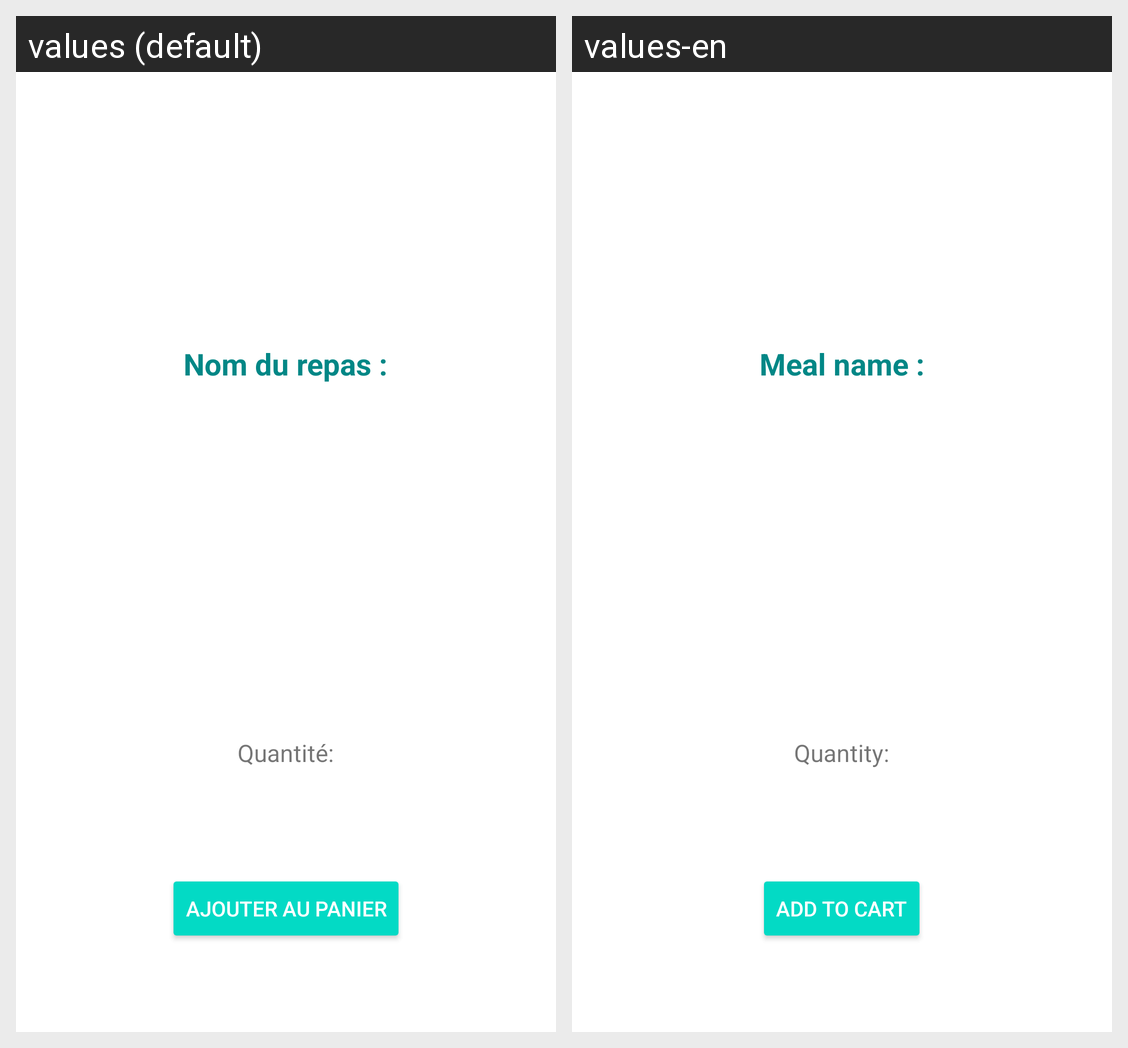

The same Android screen rendered under two of its app's locales, left to right. List the strings drawn on it with the default value and each locale's translation.
Android screen res/layout/activity_meal_description.xml rendered under 2 locales, left to right: values (default), values-en. Device: Nexus 5 (rendered at 1080×1920; each locale shown at half size, 540×960, under a caption strip naming it); theme Theme.IG3Smartcityandroid.
Strings drawn on this screen, with the default value and each locale's value (text and hints the layout hard-codes, and strings that could not be matched under every locale, appear in the picture but are not listed):

nom_repas
  values: Nom du repas :
  values-en: Meal name :

portion_number
  values: Quantité:
  values-en: Quantity:

addToCart
  values: Ajouter au panier
  values-en: Add to cart
